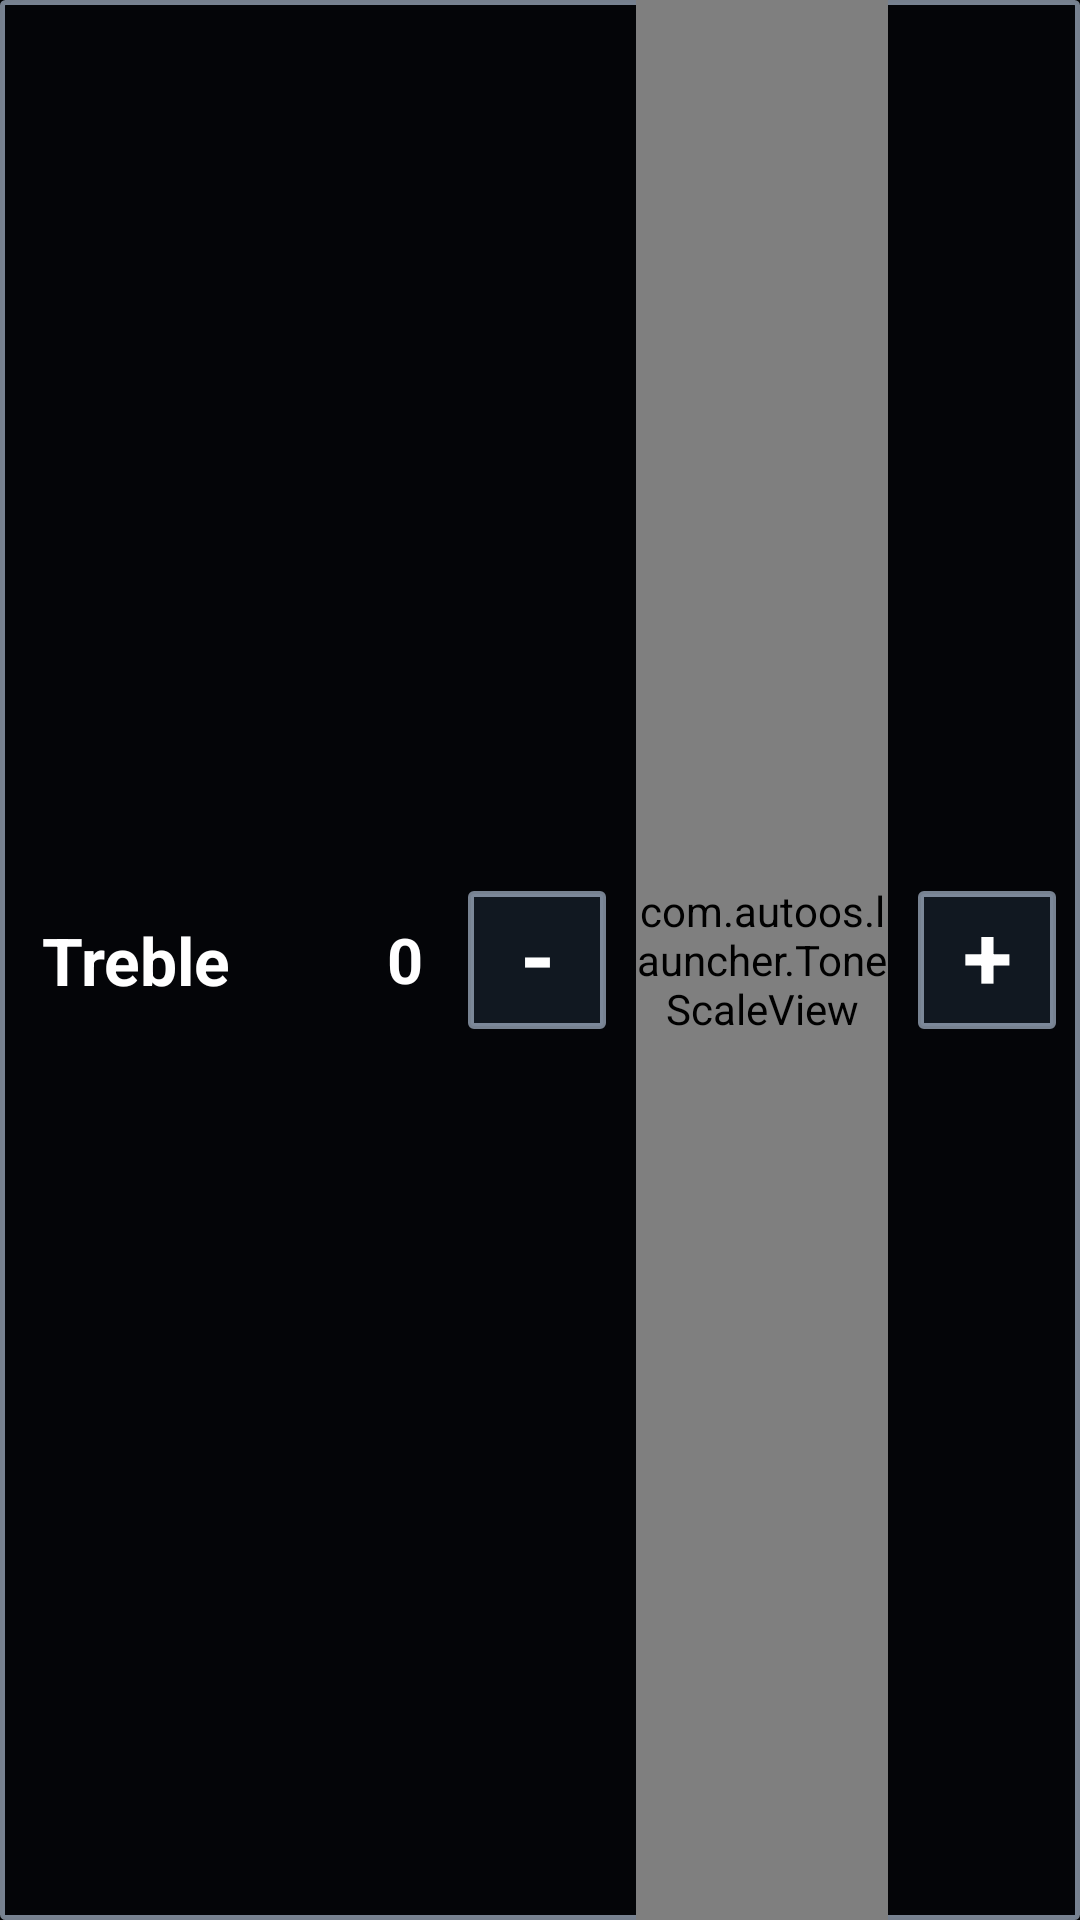

Here is an Android app screen rendered from its layout file. Give the layout XML and the strings, colors and styles it references.
<!-- AndroidManifest.xml: application theme Theme.AutoOSLauncher -->
<!-- res/layout/view_tone_slider_treble.xml -->
<?xml version="1.0" encoding="utf-8"?>
<LinearLayout android:gravity="center_vertical" android:orientation="horizontal" android:background="@drawable/tone_stock_row_bg" android:layout_width="match_parent" android:layout_height="0.0dp" android:layout_marginTop="5.0dp" android:layout_marginBottom="5.0dp" android:layout_weight="1.0" android:paddingStart="14.0dp" android:paddingEnd="8.0dp"
  xmlns:android="http://schemas.android.com/apk/res/android">
    <TextView android:textSize="22.0sp" android:textStyle="bold" android:textColor="#ffffff" android:gravity="center_vertical" android:layout_width="100.0dp" android:layout_height="match_parent" android:text="@string/treble" />
    <TextView android:textSize="21.0sp" android:textStyle="bold" android:textColor="#ffffff" android:gravity="center" android:id="@id/tone_treble_value" android:layout_width="42.0dp" android:layout_height="match_parent" android:text="0" />
    <TextView android:textSize="30.0sp" android:textStyle="bold" android:textColor="#ffffff" android:gravity="center" android:id="@id/tone_treble_minus" android:background="@drawable/tone_stock_step_bg" android:focusable="true" android:clickable="true" android:layout_width="46.0dp" android:layout_height="46.0dp" android:text="-" android:includeFontPadding="false" />
    <FrameLayout android:layout_width="0.0dp" android:layout_height="match_parent" android:layout_weight="1.0" android:layout_marginStart="10.0dp" android:layout_marginEnd="10.0dp">
        <com.autoos.launcher.ToneScaleView android:id="@id/tone_treble_scale" android:layout_width="match_parent" android:layout_height="match_parent" />
        <SeekBar android:id="@id/tone_treble_seek" android:layout_width="match_parent" android:layout_height="match_parent" android:max="9" android:progress="4" android:progressDrawable="@drawable/seek_progress_transparent" android:thumb="@android:color/transparent" android:splitTrack="false" />
    </FrameLayout>
    <TextView android:textSize="30.0sp" android:textStyle="bold" android:textColor="#ffffff" android:gravity="center" android:id="@id/tone_treble_plus" android:background="@drawable/tone_stock_step_bg" android:focusable="true" android:clickable="true" android:layout_width="46.0dp" android:layout_height="46.0dp" android:text="+" android:includeFontPadding="false" />
</LinearLayout>
<!-- resources referenced by this layout -->
<resources>
  <!-- drawable seek_progress_transparent (drawable) -->
  <?xml version="1.0" encoding="utf-8"?>
  <layer-list
    xmlns:android="http://schemas.android.com/apk/res/android">
      <item android:id="@android:id/background">
          <shape android:shape="rectangle">
              <solid android:color="#00000000" />
          </shape>
      </item>
      <item android:id="@android:id/secondaryProgress">
          <clip>
              <shape android:shape="rectangle">
                  <solid android:color="#00000000" />
              </shape>
          </clip>
      </item>
      <item android:id="@android:id/progress">
          <clip>
              <shape android:shape="rectangle">
                  <solid android:color="#00000000" />
              </shape>
          </clip>
      </item>
  </layer-list>
  <!-- drawable tone_stock_row_bg (drawable) -->
  <?xml version="1.0" encoding="utf-8"?>
  <shape
    xmlns:android="http://schemas.android.com/apk/res/android">
      <solid android:color="#35131a26" />
      <stroke android:width="1.5dp" android:color="#a6b5c5da" />
      <corners android:radius="1.0dp" />
  </shape>
  <!-- drawable tone_stock_step_bg (drawable) -->
  <?xml version="1.0" encoding="utf-8"?>
  <selector
    xmlns:android="http://schemas.android.com/apk/res/android">
      <item android:state_pressed="true">
          <shape>
              <solid android:color="#243040" />
              <stroke android:width="2.0dp" android:color="#dde7ff" />
              <corners android:radius="1.0dp" />
          </shape>
      </item>
      <item>
          <shape>
              <solid android:color="#111821" />
              <stroke android:width="2.0dp" android:color="#a6b5c5da" />
              <corners android:radius="1.0dp" />
          </shape>
      </item>
  </selector>
  <string name="treble">Treble</string>
  <style name="Theme.AutoOSLauncher" parent="@style/Base.Theme.AutoOSLauncher" />
  <style name="Base.Theme.AutoOSLauncher" parent="@style/Theme.AppCompat.NoActionBar">
      <item name="android:windowBackground">#000000</item>
      <item name="android:windowNoTitle">true</item>
      <item name="android:windowContentOverlay">@null</item>
      <item name="android:windowAnimationStyle">@null</item>
      <item name="android:windowFullscreen">true</item>
      <item name="android:windowDisablePreview">true</item>
      <item name="android:hardwareAccelerated">true</item>
      <item name="android:statusBarColor">#000000</item>
      <item name="android:navigationBarColor">#000000</item>
      <item name="colorOnPrimary">#ffffff</item>
      <item name="colorPrimary">#000000</item>
      <item name="colorPrimaryVariant">#000000</item>
      <item name="windowNoTitle">true</item>
    </style>
</resources>
